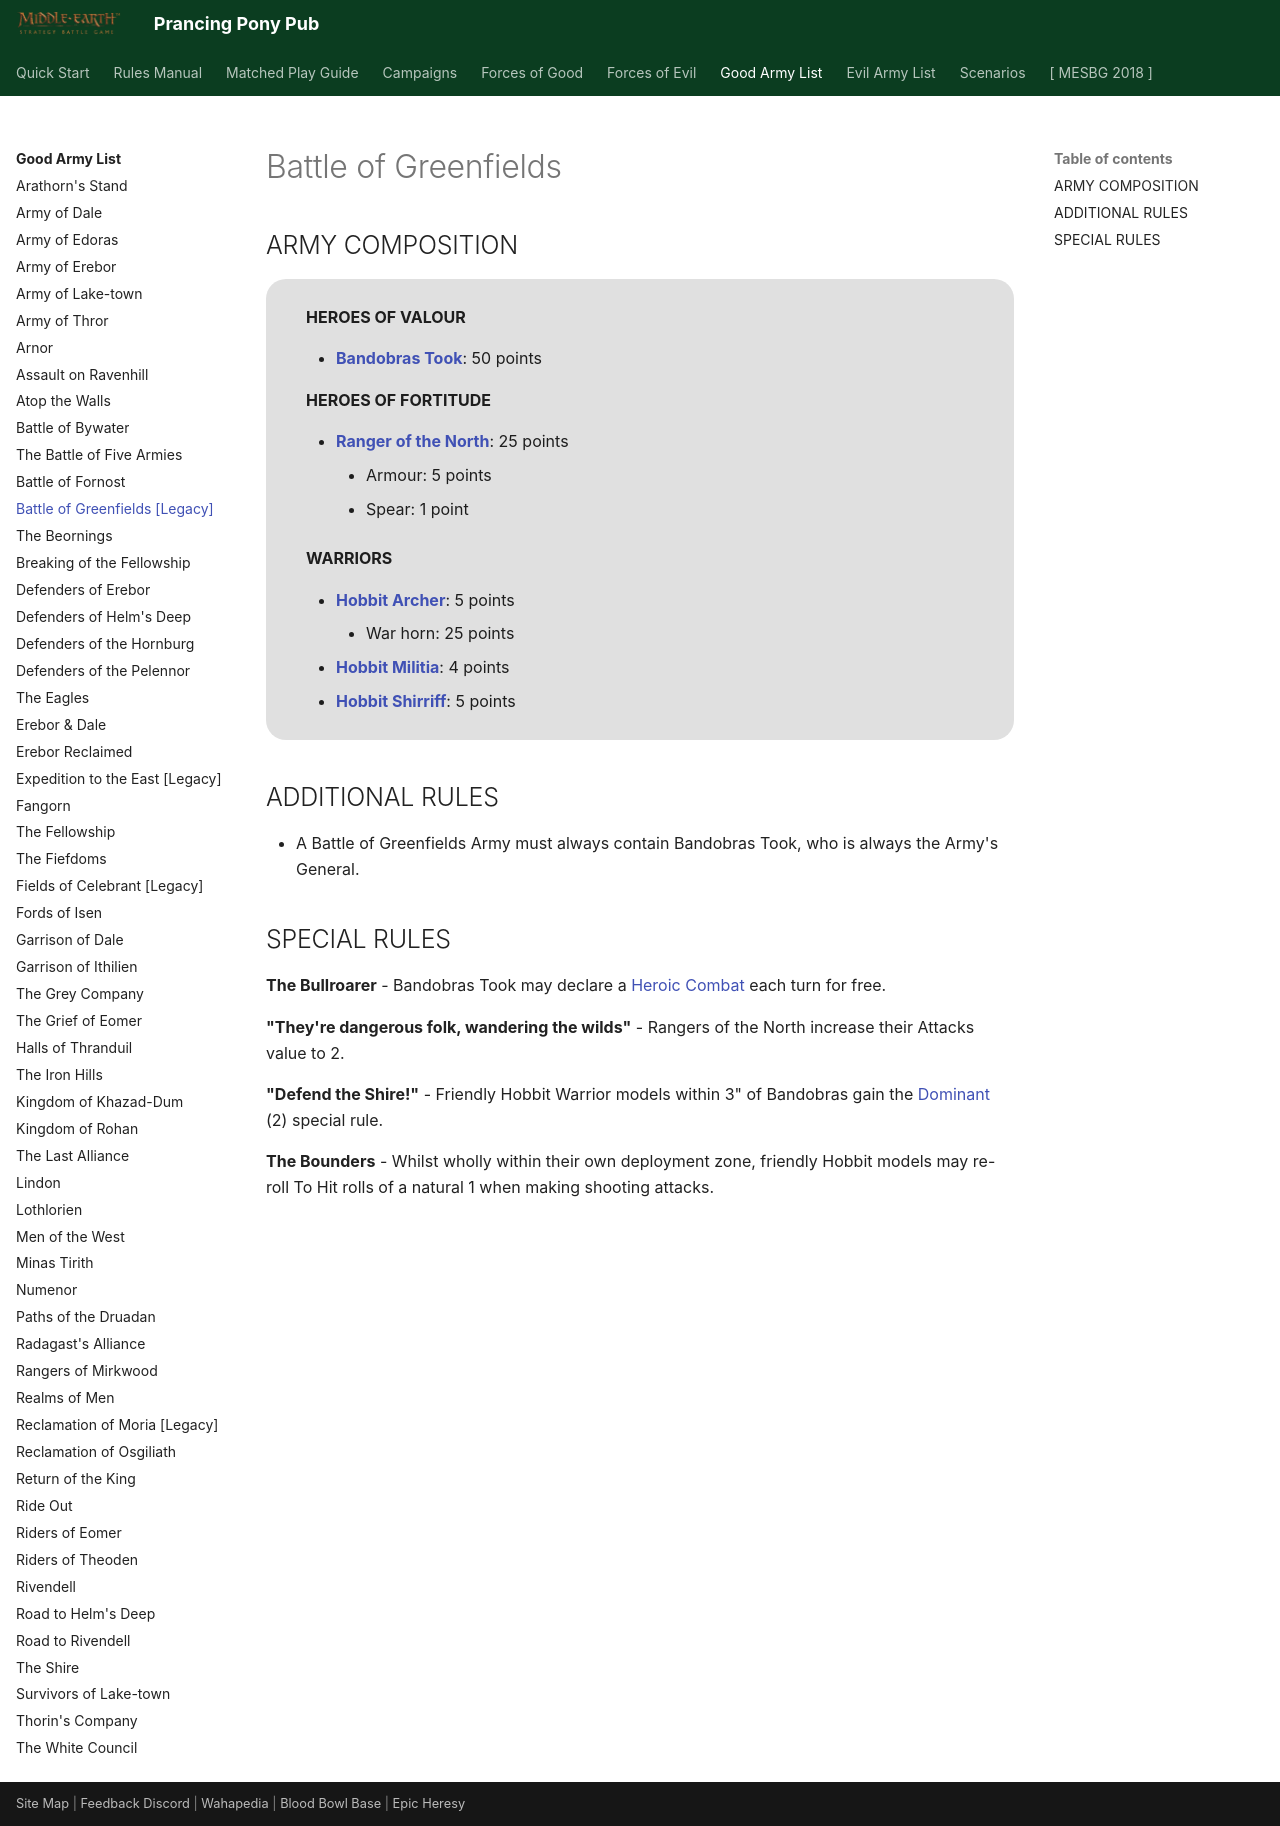

repository: BBBase-EHeresy-PPPub/PPPub · page: mesbg2024/good_army_list/legacy_battle_of_greenfields/index.html · generator: mkdocs

# Battle of Greenfields

## ARMY COMPOSITION

<div class="unitCard" markdown>

**HEROES OF VALOUR**

- [**Bandobras Took**](../forces_of_good/good_legacy.md#bandobras-took-50-points): 50 points

**HEROES OF FORTITUDE**

- [**Ranger of the North**](../forces_of_good/arnor_and_angmar.md#ranger-of-the-north-25-points): 25 points
    - Armour: 5 points
    - Spear: 1 point

**WARRIORS**

- [**Hobbit Archer**](../forces_of_good/the_free_peoples.md#hobbit-archer-5-points): 5 points
    - War horn: 25 points
- [**Hobbit Militia**](../forces_of_good/the_free_peoples.md#hobbit-militia-4-points): 4 points
- [**Hobbit Shirriff**](../forces_of_good/the_free_peoples.md#hobbit-shirriff-5-points): 5 points

</div>

## ADDITIONAL RULES

- A Battle of Greenfields Army must always contain Bandobras Took, who is always the Army's General.

## SPECIAL RULES

**The Bullroarer** - Bandobras Took may declare a [Heroic Combat] each turn for free.

**"They're dangerous folk, wandering the wilds"** - Rangers of the North increase their Attacks value to 2.

**"Defend the Shire!"** - Friendly Hobbit Warrior models within 3" of Bandobras gain the [Dominant] (2) special rule.

**The Bounders** - Whilst wholly within their own deployment zone, friendly Hobbit models may re-roll To Hit rolls of a natural 1 when making shooting attacks.
